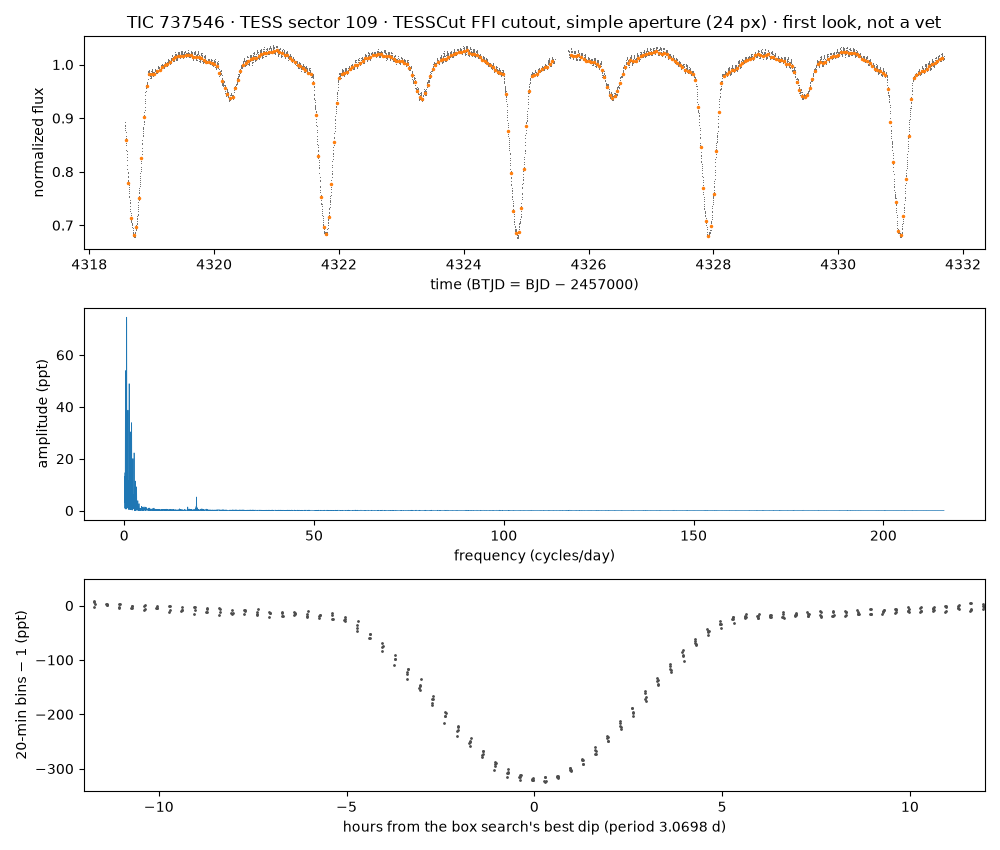

Source data for this figure (header and first rows):
time_btjd, flux_normalized, flux_e_per_s (aperture sum minus border-…
4319, 0.8912, 8467
4319, 0.8856, 8414
4319, 0.8834, 8393
4319, 0.8794, 8355
4319, 0.8793, 8354
4319, 0.8768, 8330
4319, 0.8756, 8319
4319, 0.8726, 8290
4319, 0.8655, 8223
4319, 0.862, 8189
4319, 0.8574, 8146
4319, 0.852, 8095
4319, 0.8485, 8061
4319, 0.8393, 7974
4319, 0.8359, 7942
4319, 0.8305, 7890
4319, 0.8252, 7840
4319, 0.82, 7791
4319, 0.8115, 7710
4319, 0.8101, 7697
4319, 0.8035, 7634
4319, 0.7982, 7583
4319, 0.7959, 7562
4319, 0.7901, 7507
4319, 0.7875, 7482
4319, 0.7818, 7428
4319, 0.7817, 7426
4319, 0.7778, 7389
4319, 0.7726, 7341
4319, 0.7699, 7315
4319, 0.7664, 7282
4319, 0.7624, 7244
4319, 0.7583, 7204
4319, 0.7535, 7159
4319, 0.7511, 7136
4319, 0.7459, 7086
4319, 0.7419, 7048
4319, 0.7393, 7024
4319, 0.7346, 6979
4319, 0.7285, 6922
4319, 0.7255, 6893
4319, 0.7209, 6849
4319, 0.7177, 6819
4319, 0.7139, 6783
4319, 0.7105, 6750
4319, 0.7074, 6721
4319, 0.7065, 6713
4319, 0.7038, 6687
4319, 0.7032, 6680
4319, 0.6997, 6648
4319, 0.6991, 6642
4319, 0.6985, 6637
4319, 0.6955, 6608
4319, 0.695, 6603
4319, 0.6945, 6598
4319, 0.693, 6584
4319, 0.6887, 6544
4319, 0.6863, 6521
4319, 0.6846, 6504
4319, 0.682, 6480
... 5,510 more rows
